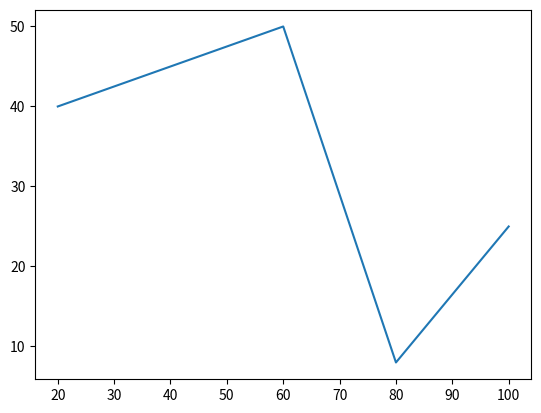

Python code for this plot:
from matplotlib import pyplot as plt
#import pandas as pd
import numpy as np
from matplotlib import pyplot as plt

l1 = [20, 60,80,100]
l2 = [40,50,8, 25]
plt.plot(l1,l2)

#plt.xlabel("Subjects")
#plt.ylabel("Marks Of Students")
#plt.title("Marks Of Python")
plt.show()
#plt.figure(figsize=(5, 10))
l4 = [100,5,200,40]
#plt.plot(l4, "-v")
#plt.plot(l4, "-y")
#plt.show()

li1 = [1,2,3,4,5]
li2 = [1,2,3,4,4]
li3 = [1,1,2,2,3]
li4 = [5,8,10,12,18]
#plt.stackplot(li1,li2,li3)
#plt.title("Function Title")
#plt.show()

#plt.plot(li1,li2,"g", Label="line1")
#plt.plot(li3,li4,"c", Label="line2")
#plt.title("Title Function")
#plt.legend(loc="upper left")
#plt.grid(color="r")

slice=[7, 4, 2, 13]
activity=['sleeping','eating','working','playing']
cols=['c','m','r','b']
#plt.pie(slice, colors=cols, labels=activity, startangle=0, autopct="%1.1f%%", explode=(0,0.1,0,0))

ps1 = [11,22,33]
ps2 = [20,40,60,80,100]

#plt.barh(ps1,ps2,  align="edge")
#plt.scatter(ps1,ps2)
#plt.subplot(111)
#plt.bar(ps1,ps2)
#plt.subplot(132)
#plt.scatter(ps1,ps2)
#plt.figure(figsize
